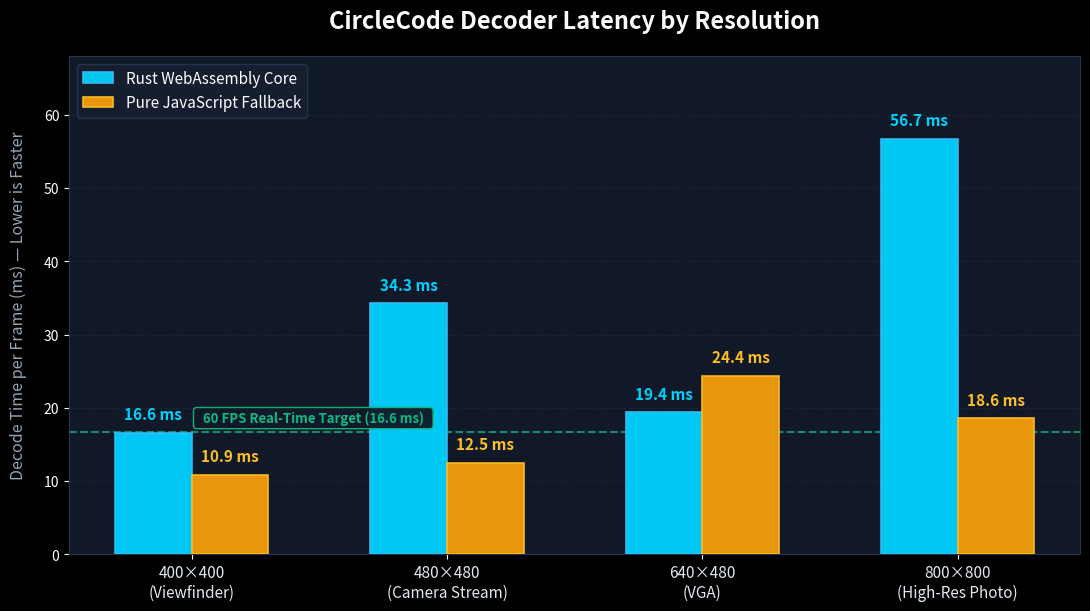

The script that saved this image: (Note: this script raises an exception after producing the figure.)
import os
import matplotlib.pyplot as plt
import numpy as np

# Set clean, modern styling
plt.style.use('dark_background')
fig, ax = plt.subplots(figsize=(11, 6.2), dpi=220, facecolor='#0b0f19')
ax.set_facecolor('#111827')

# Data
resolutions = ['400×400\n(Viewfinder)', '480×480\n(Camera Stream)', '640×480\n(VGA)', '800×800\n(High-Res Photo)']
wasm_ms = [16.6, 34.3, 19.4, 56.7]
js_ms = [10.9, 12.5, 24.4, 18.6]

x = np.arange(len(resolutions))
width = 0.30

# Grid lines
ax.grid(axis='y', color='#1f293d', linestyle='--', linewidth=0.8, alpha=0.7, zorder=1)

# Bars
bars_wasm = ax.bar(x - width/2, wasm_ms, width, label='Rust WebAssembly Core',
                   color='#00d2ff', edgecolor='#38bdf8', linewidth=1.2, zorder=3, alpha=0.95)
bars_js = ax.bar(x + width/2, js_ms, width, label='Pure JavaScript Fallback',
                 color='#f59e0b', edgecolor='#fbbf24', linewidth=1.2, zorder=3, alpha=0.95)

# Value labels on top of bars
for bar in bars_wasm:
    h = bar.get_height()
    ax.text(bar.get_x() + bar.get_width()/2., h + 1.4, f'{h:.1f} ms',
            ha='center', va='bottom', color='#00d2ff', fontsize=11, fontweight='bold')

for bar in bars_js:
    h = bar.get_height()
    ax.text(bar.get_x() + bar.get_width()/2., h + 1.4, f'{h:.1f} ms',
            ha='center', va='bottom', color='#fbbf24', fontsize=11, fontweight='bold')

# Frame rate budget line (60 FPS = 16.6ms)
ax.axhline(16.67, color='#10b981', linestyle='--', linewidth=1.5, alpha=0.75, zorder=2)
# Clean label positioned in upper area or with dark background pill so it never collides
ax.text(0.02, 17.6, '  60 FPS Real-Time Target (16.6 ms)  ', color='#10b981', fontsize=9.5, fontweight='bold',
        va='bottom', bbox=dict(boxstyle='round,pad=0.25', facecolor='#111827', edgecolor='#10b981', alpha=0.95))

# Labels and Titles
ax.set_title('CircleCode Decoder Latency by Resolution', fontsize=17, fontweight='bold', color='#f8fafc', pad=20)
ax.set_ylabel('Decode Time per Frame (ms) — Lower is Faster', fontsize=11.5, color='#94a3b8', labelpad=12)
ax.set_xticks(x)
ax.set_xticklabels(resolutions, fontsize=11, color='#e2e8f0')
ax.set_ylim(0, 68)

# Legend
ax.legend(loc='upper left', frameon=True, facecolor='#161f30', edgecolor='#25354f', fontsize=11, framealpha=0.95)

# Spines
for spine in ax.spines.values():
    spine.set_color('#25354f')

plt.tight_layout()

# Save
images_dir = os.path.abspath(os.path.join(os.path.dirname(__file__), '../images'))
os.makedirs(images_dir, exist_ok=True)

png_out = os.path.join(images_dir, 'performance-benchmark.png')
svg_out = os.path.join(images_dir, 'performance-benchmark.svg')

plt.savefig(png_out, dpi=220, facecolor=fig.get_facecolor(), edgecolor='none')
plt.savefig(svg_out, format='svg', facecolor=fig.get_facecolor(), edgecolor='none')
plt.close()

print(f'✓ Simple benchmark image updated: {png_out}')
